Run: headless pygame with SDL's dummy video driver; simulated clock (each Clock.tick advances the game by its frame time, no real sleeping); random seed 0; keys injected as events and as key.get_pressed() state; no mouse input.
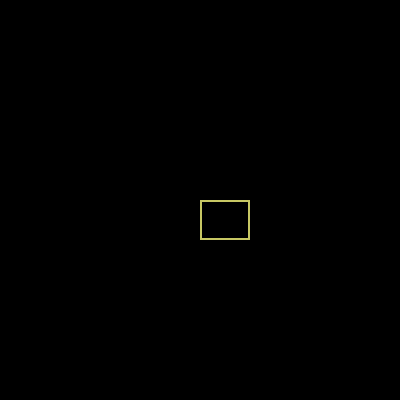
Frame 1 of 4 · flips 1–60 · no input
Frame 2 of 4 · flips 61–180 · tapped SPACE, RETURN · held RIGHT (→), D · screen unchanged from frame 1, image omitted
Frame 3 of 4 · flips 181–300 · held DOWN (↓), S · screen unchanged from frame 2, image omitted
Frame 4 of 4 · flips 301–420 · held LEFT (←), A, UP (↑), W · screen unchanged from frame 3, image omitted

The pygame program that drew these frames:

import pygame,sys
from pygame.locals import*
pygame.init()
screen=pygame.display.set_mode((400,400),RESIZABLE)

game_running=True
while game_running:
    for event in pygame.event.get():
        if event.type==QUIT:            
            pygame.quit()
            sys.exit()
    pygame.draw.rect(screen,(200,200,100),(200,200,50,40),2)            #rect(surface,color,(x,y,height,width)
    pygame.display.update()
